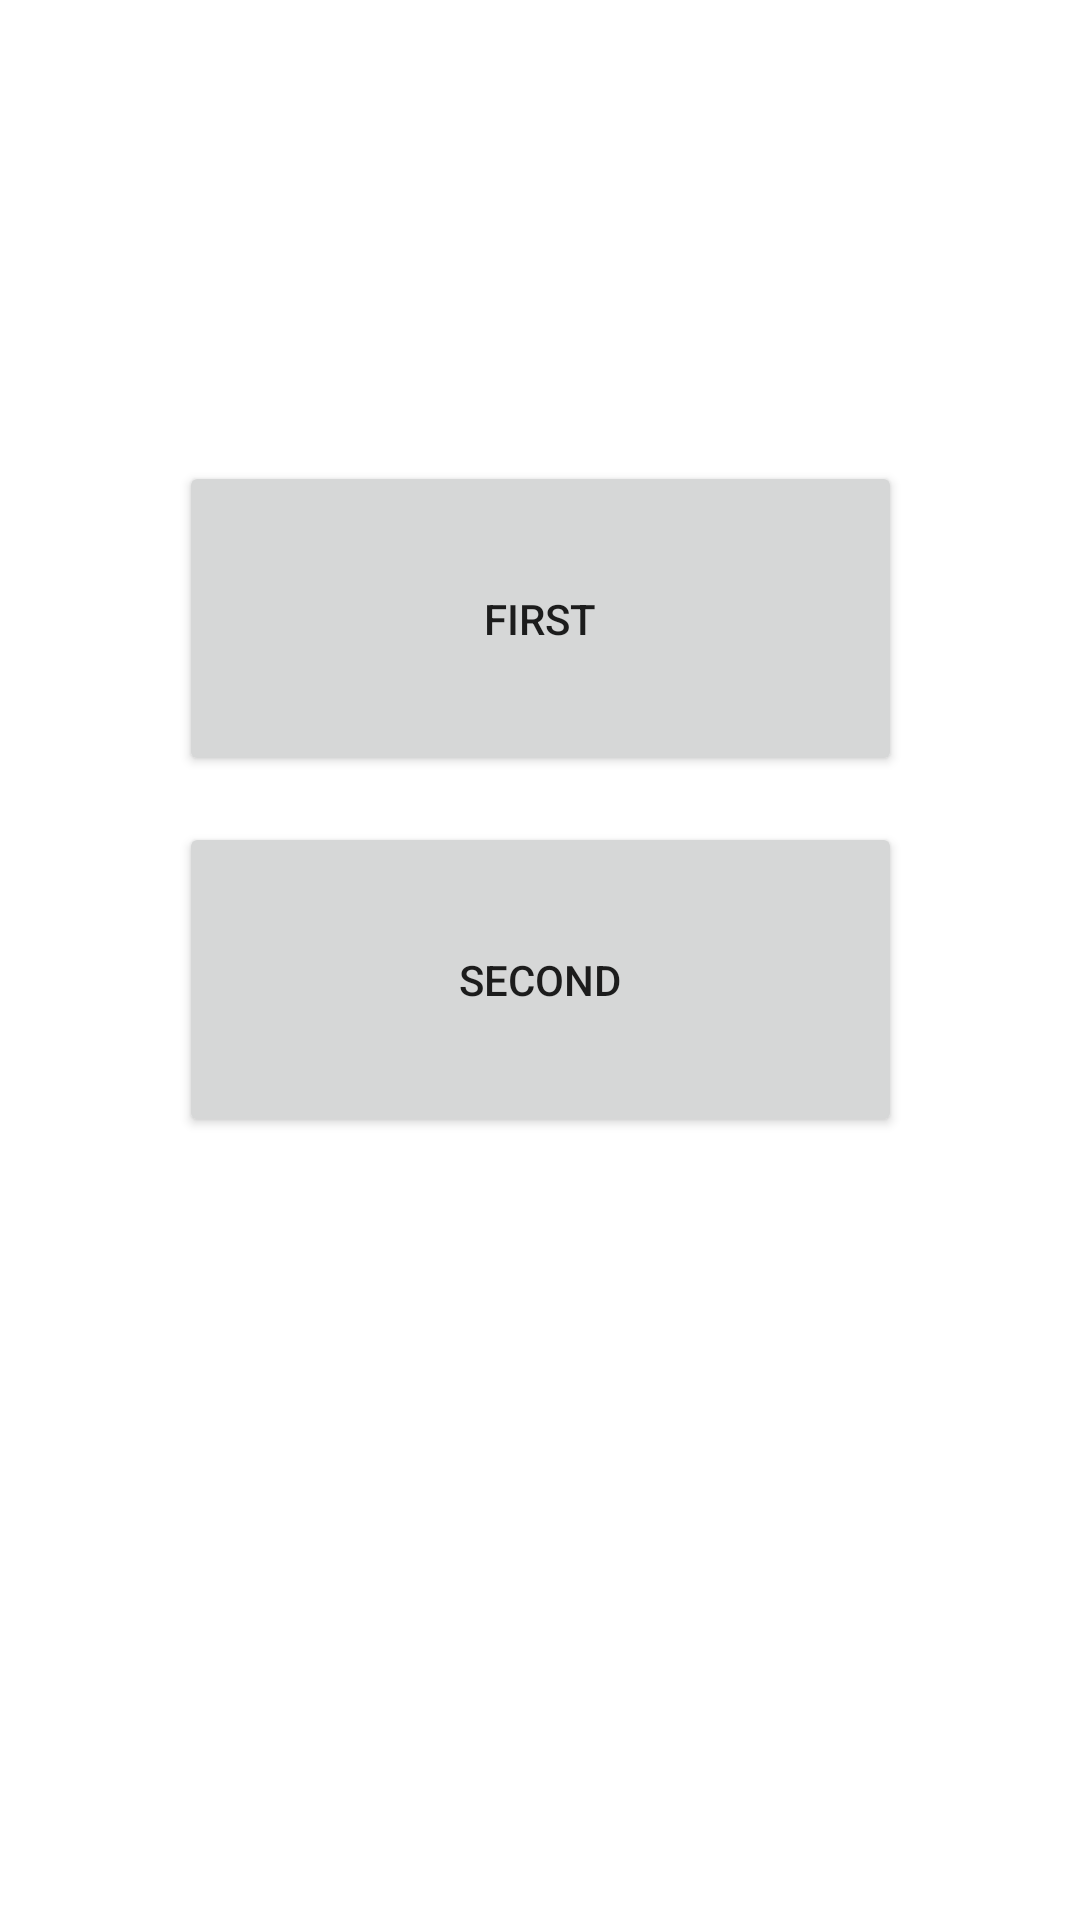

Produce the Android XML layout that renders to this screen, including the resource entries it uses.
<!-- AndroidManifest.xml: application theme Theme.Test_smartbit -->
<!-- res/layout/activity_main.xml -->
<?xml version="1.0" encoding="utf-8"?>
<androidx.constraintlayout.widget.ConstraintLayout xmlns:android="http://schemas.android.com/apk/res/android"
    xmlns:app="http://schemas.android.com/apk/res-auto"
    xmlns:tools="http://schemas.android.com/tools"
    android:layout_width="match_parent"
    android:layout_height="match_parent"
    tools:context=".MainActivity">

    <Button
        android:id="@+id/button_first"
        android:layout_width="241dp"
        android:layout_height="105dp"
        android:onClick="onClick"
        android:text="FIRST"
        app:layout_constraintBottom_toBottomOf="parent"
        app:layout_constraintEnd_toEndOf="parent"
        app:layout_constraintStart_toStartOf="parent"
        app:layout_constraintTop_toTopOf="parent"
        app:layout_constraintVertical_bias="0.287" />

    <Button
        android:id="@+id/button_second"
        android:layout_width="241dp"
        android:layout_height="105dp"
        android:onClick="onClick"
        android:text="SECOND"
        app:layout_constraintBottom_toBottomOf="parent"
        app:layout_constraintEnd_toEndOf="parent"
        app:layout_constraintStart_toStartOf="parent"
        app:layout_constraintTop_toTopOf="parent"
        app:layout_constraintVertical_bias="0.512" />

</androidx.constraintlayout.widget.ConstraintLayout>
<!-- resources referenced by this layout -->
<resources>
  <style name="Theme.Test_smartbit" parent="Theme.MaterialComponents.DayNight.DarkActionBar">
          
          <item name="colorPrimary">@color/purple_500</item>
          <item name="colorPrimaryVariant">@color/purple_700</item>
          <item name="colorOnPrimary">@color/white</item>
          
          <item name="colorSecondary">@color/teal_200</item>
          <item name="colorSecondaryVariant">@color/teal_700</item>
          <item name="colorOnSecondary">@color/black</item>
          
          <item name="android:statusBarColor" tools:targetApi="l">?attr/colorPrimaryVariant</item>
          
      </style>
  <!-- not gathered from this repository: default colours our renderer supplied (Android Studio template values) -->
  <color name="purple_500">#FF6200EE</color>
  <color name="purple_700">#FF3700B3</color>
  <color name="teal_200">#FF03DAC5</color>
  <color name="teal_700">#FF018786</color>
  <color name="black">#FF000000</color>
  <color name="white">#FFFFFFFF</color>
</resources>
